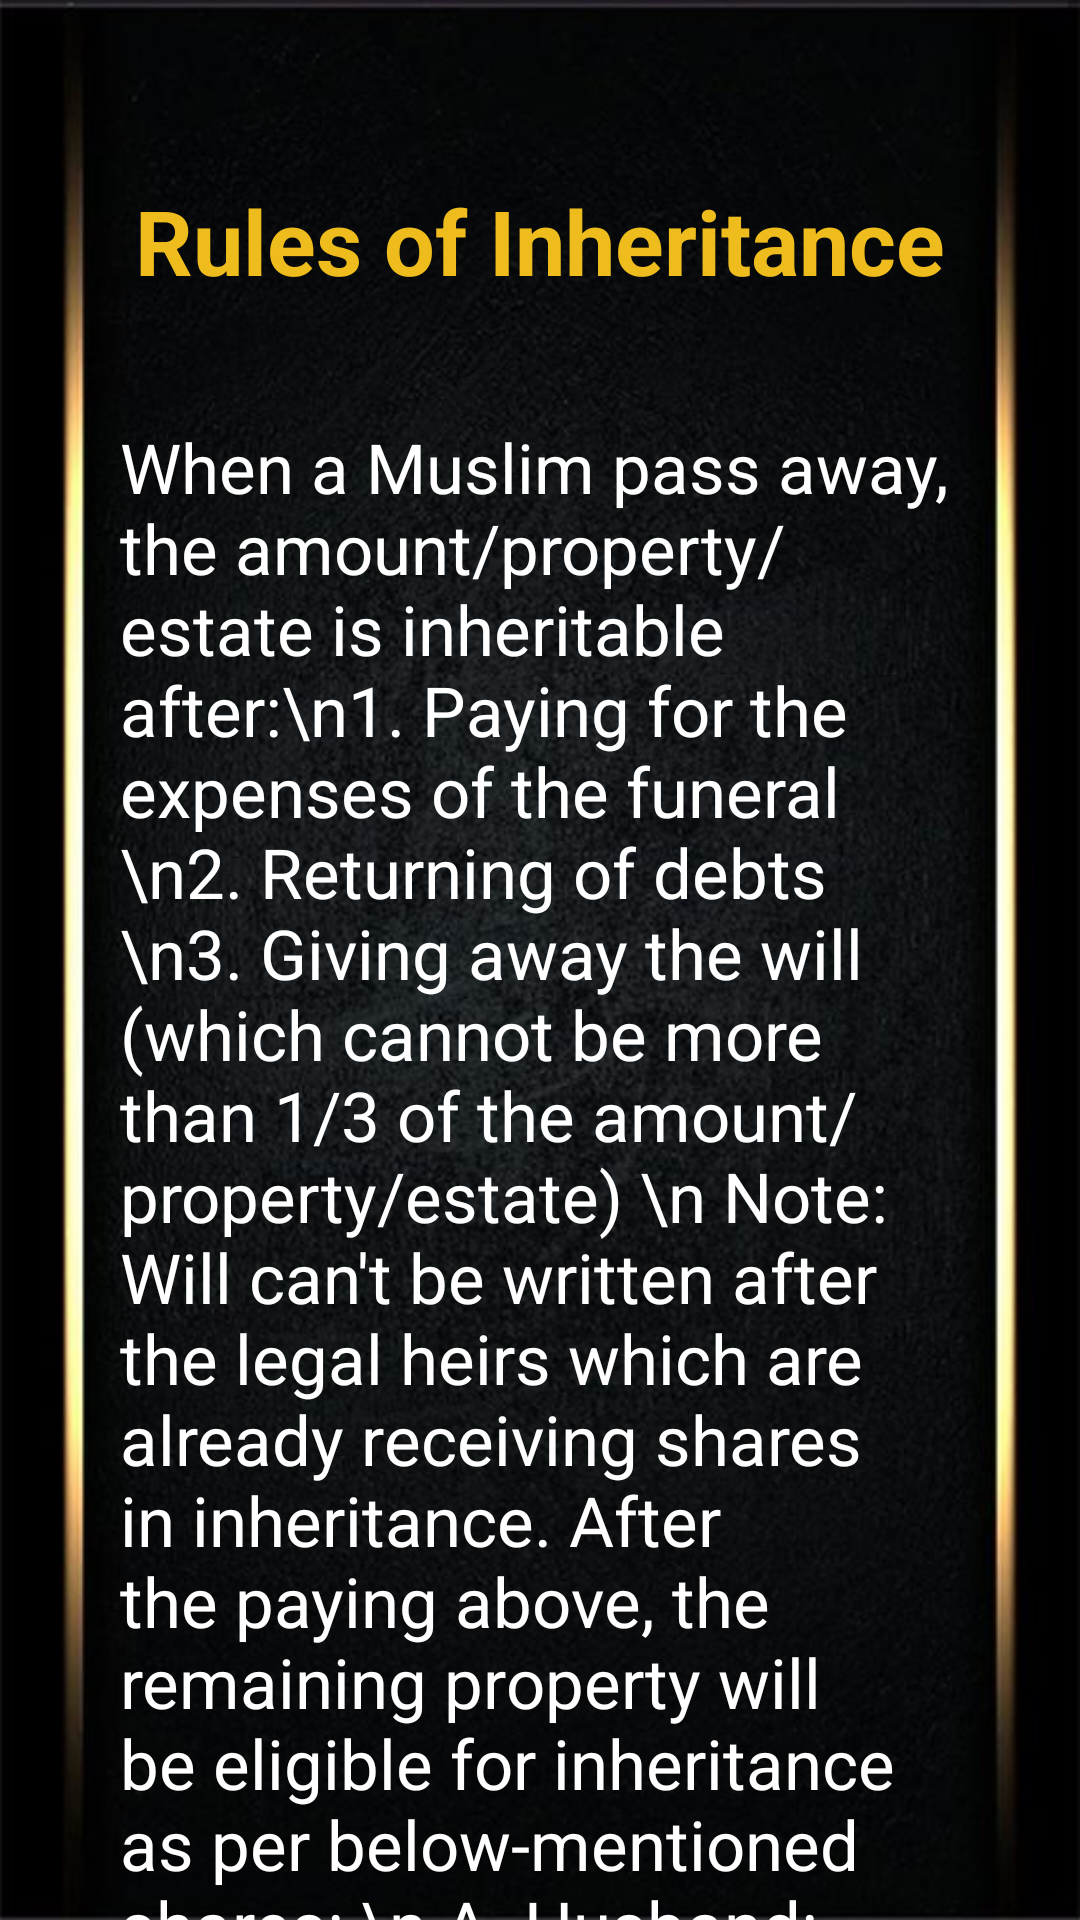

Layout XML and referenced resources for this Android screen:
<!-- AndroidManifest.xml: application theme Theme.IRTH -->
<!-- res/layout/activity_rules.xml -->
<?xml version="1.0" encoding="utf-8"?>
<ScrollView xmlns:android="http://schemas.android.com/apk/res/android"
    xmlns:app="http://schemas.android.com/apk/res-auto"
    xmlns:tools="http://schemas.android.com/tools"
    android:layout_width="match_parent"
    android:layout_height="match_parent"
    tools:context=".RulesActivity"
    android:background="@drawable/background_final">

    <RelativeLayout
        android:layout_width="match_parent"
        android:layout_height="match_parent">

        <TextView
            android:layout_width="wrap_content"
            android:layout_height="wrap_content"
            android:text="Rules of Inheritance"
            android:textSize="30dp"
            android:id="@+id/rulestitletxt"
            android:layout_centerHorizontal="true"
            android:textColor="#EEBC1D"
            android:textStyle="bold"
            android:layout_marginTop="60dp"/>


        <TextView
            android:id="@+id/rulestxt"
            android:layout_width="wrap_content"
            android:layout_height="wrap_content"
            android:layout_below="@+id/rulestitletxt"
            android:layout_centerInParent="true"
            android:padding="40dp"
            android:text="When a Muslim pass away, the amount/property/estate is inheritable after:\n1. Paying for the expenses of the funeral
\n2. Returning of debts
\n3. Giving away the will (which cannot be more than 1/3 of the amount/property/estate)
\n Note: Will can't be written after the legal heirs which are already receiving shares in inheritance. After the paying above, the remaining property will be eligible for inheritance as per below-mentioned shares:
\n A. Husband:
\n      1. The husband gets 1/2 if no child/children is/are present
\n      2. The husband gets 1/4 if child/children is/are present
\n B. Widow:
\n      1. The widow gets 1/4 if no child/children is/are present
\n      2. The widow gets 1/8 if child/children is/are present
\n      3. If more than one wife/widow, all the widows share equally out of the 1/4 or 1/8 share.
\n C. Father (of the deceased):
\n      1. Father without child/children is treated as Residuary i.e. after giving shares to the Quranic heirs will get the residue.
\n      2. If the child/children of the deceased exist then the father will get 1/6.
\n D. Mother (of the deceased):
\n      1. The share of mother is 1/3 in the ABSENCE of child/children or two brothers or two sisters or 1 brother and 1 sister.
\n      2. The share of mother is 1/6 in the PRESENCE of child/children or two brothers or two sisters or 1 brother and 1 sister.
\n      3. If the mother is with father and the widow/wife (or husband) is also present, the mother will get 1/3 of what remains after deducting the share of spouse (wife/wives or husband).
\n E. Daughter:
\n      1. The share of single i.e. one daughter is 1/2.
\n      2. If the daughters are more than one i.e. two or more, the share is 2/3 to be divided
\n      3. If the son is also present with the daughter. The daughter will inherit as Residuary. Two parts will go to the son and one part to the daughter.
\n F. Full Sister (Sister from Same Mother and Same Father)
\n      1. A full sister will not get the share in inheritance in the presence of:
\n          a. Child/Children, or
\n          b. Child/Children of son, or
\n          c. Father, or
\n          d. Father's father.
\n      2. If the sister is one, she will get 1/2.
\n      3. If the sister is more than one i.e. two or more full sisters, they will get 2/3.
\n      4. If the bother exists along with sister, she inherits as Residuary (with two shares going to the brother(s) and one share to the sister).
\n G. Residuaries:
\nWhen the deceased has no Sharers present, the property will be inherited by the Residuaries. Secondly, after distribution of the property, a residue remains and the residuary exists, the residue will go to the Residuaries. It some cases the Sharers will become the Residuaries e.g, a daughter with son, sister together with brother. The father without children (of the propositus) will become the Residuary.
\nThe list of Residuaries is as below:
\n      1. Son:
\n          a. when the daughter does exist the son takes the entire residue.
\n          b. when son and daughter both exist, the son gets double the share of a daughter.
\n      2. Father:
\n          The whole residue will go to the father.
\n      3. Full Brother:
\n          a. If the sister does not exist, the full brother inherits the entire residue.
\n          b. If the sister exists along with the brother, the full brother inherits with her
but his share is double the share of a sister.
\n      4. Full Sister:
            In the absence of above-mentioned residuaries, the full sister is treated as Residuary."
            android:textColor="@color/white"
            android:textSize="23sp" />

    </RelativeLayout>


</ScrollView>
<!-- resources referenced by this layout -->
<resources>
  <!-- drawable background_final: jpeg bitmap (drawable, 58609 bytes) -->
  <style name="Theme.IRTH" parent="Theme.MaterialComponents.DayNight.NoActionBar">
          
          <item name="colorPrimary">@color/purple_500</item>
          <item name="colorPrimaryVariant">@color/purple_700</item>
          <item name="colorOnPrimary">@color/white</item>
          
          <item name="colorSecondary">@color/teal_200</item>
          <item name="colorSecondaryVariant">@color/teal_700</item>
          <item name="colorOnSecondary">@color/black</item>
          
          <item name="android:statusBarColor" tools:targetApi="l">?attr/colorPrimaryVariant</item>
          
      </style>
  <!-- not gathered from this repository: default colours our renderer supplied (Android Studio template values) -->
  <color name="purple_500">#FF6200EE</color>
  <color name="purple_700">#FF3700B3</color>
  <color name="teal_200">#FF03DAC5</color>
  <color name="teal_700">#FF018786</color>
  <color name="black">#FF000000</color>
  <color name="white">#FFFFFFFF</color>
</resources>
